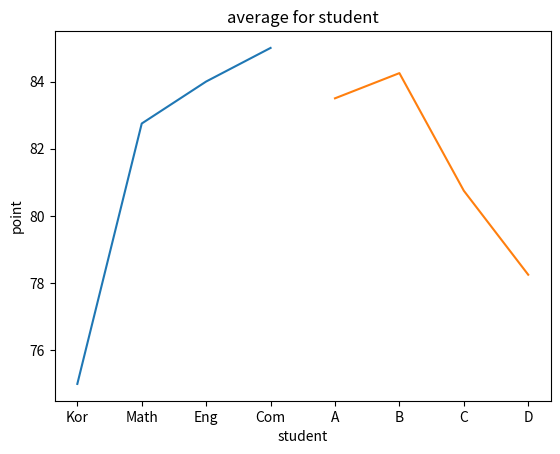

Here is the Python script that generated this plot:
import numpy as np
import matplotlib.pyplot as plt

stu = ['A', 'B', 'C', 'D']
sub = ['Kor', 'Math', 'Eng', 'Com']
data = [[75, 89, 92, 78], [90, 76, 88, 83], [55, 99, 81, 88], [80, 67, 75, 91]]

data = np.array(data)

#과목별 평균
s_avg = np.sum(data, axis = 0)
s_avg = s_avg/4

#학생별 평균
t_avg = np.sum(data, axis = 1)
t_avg = t_avg/4

plt.plot(sub, s_avg)
plt.title('average for subject')
plt.xlabel('subject')
plt.ylabel('point')
plt.show()

plt.plot(stu, t_avg)
plt.title('average for student')
plt.xlabel('student')
plt.ylabel('point')
plt.show()

